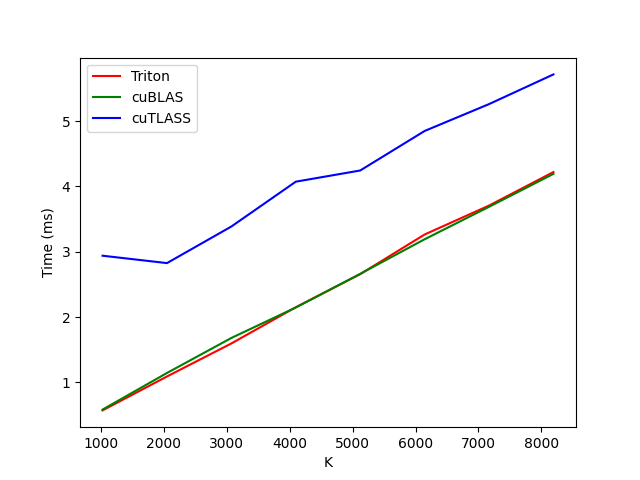

The data file committed next to this chart (first rows):
K, Triton, cuBLAS, cuTLASS
1024, 0.5695, 0.582, 2.939
2048, 1.089, 1.143, 2.826
3072, 1.595, 1.679, 3.386
4096, 2.15, 2.145, 4.073
5120, 2.657, 2.661, 4.244
6144, 3.264, 3.191, 4.85
7168, 3.707, 3.688, 5.261
8192, 4.221, 4.193, 5.716
